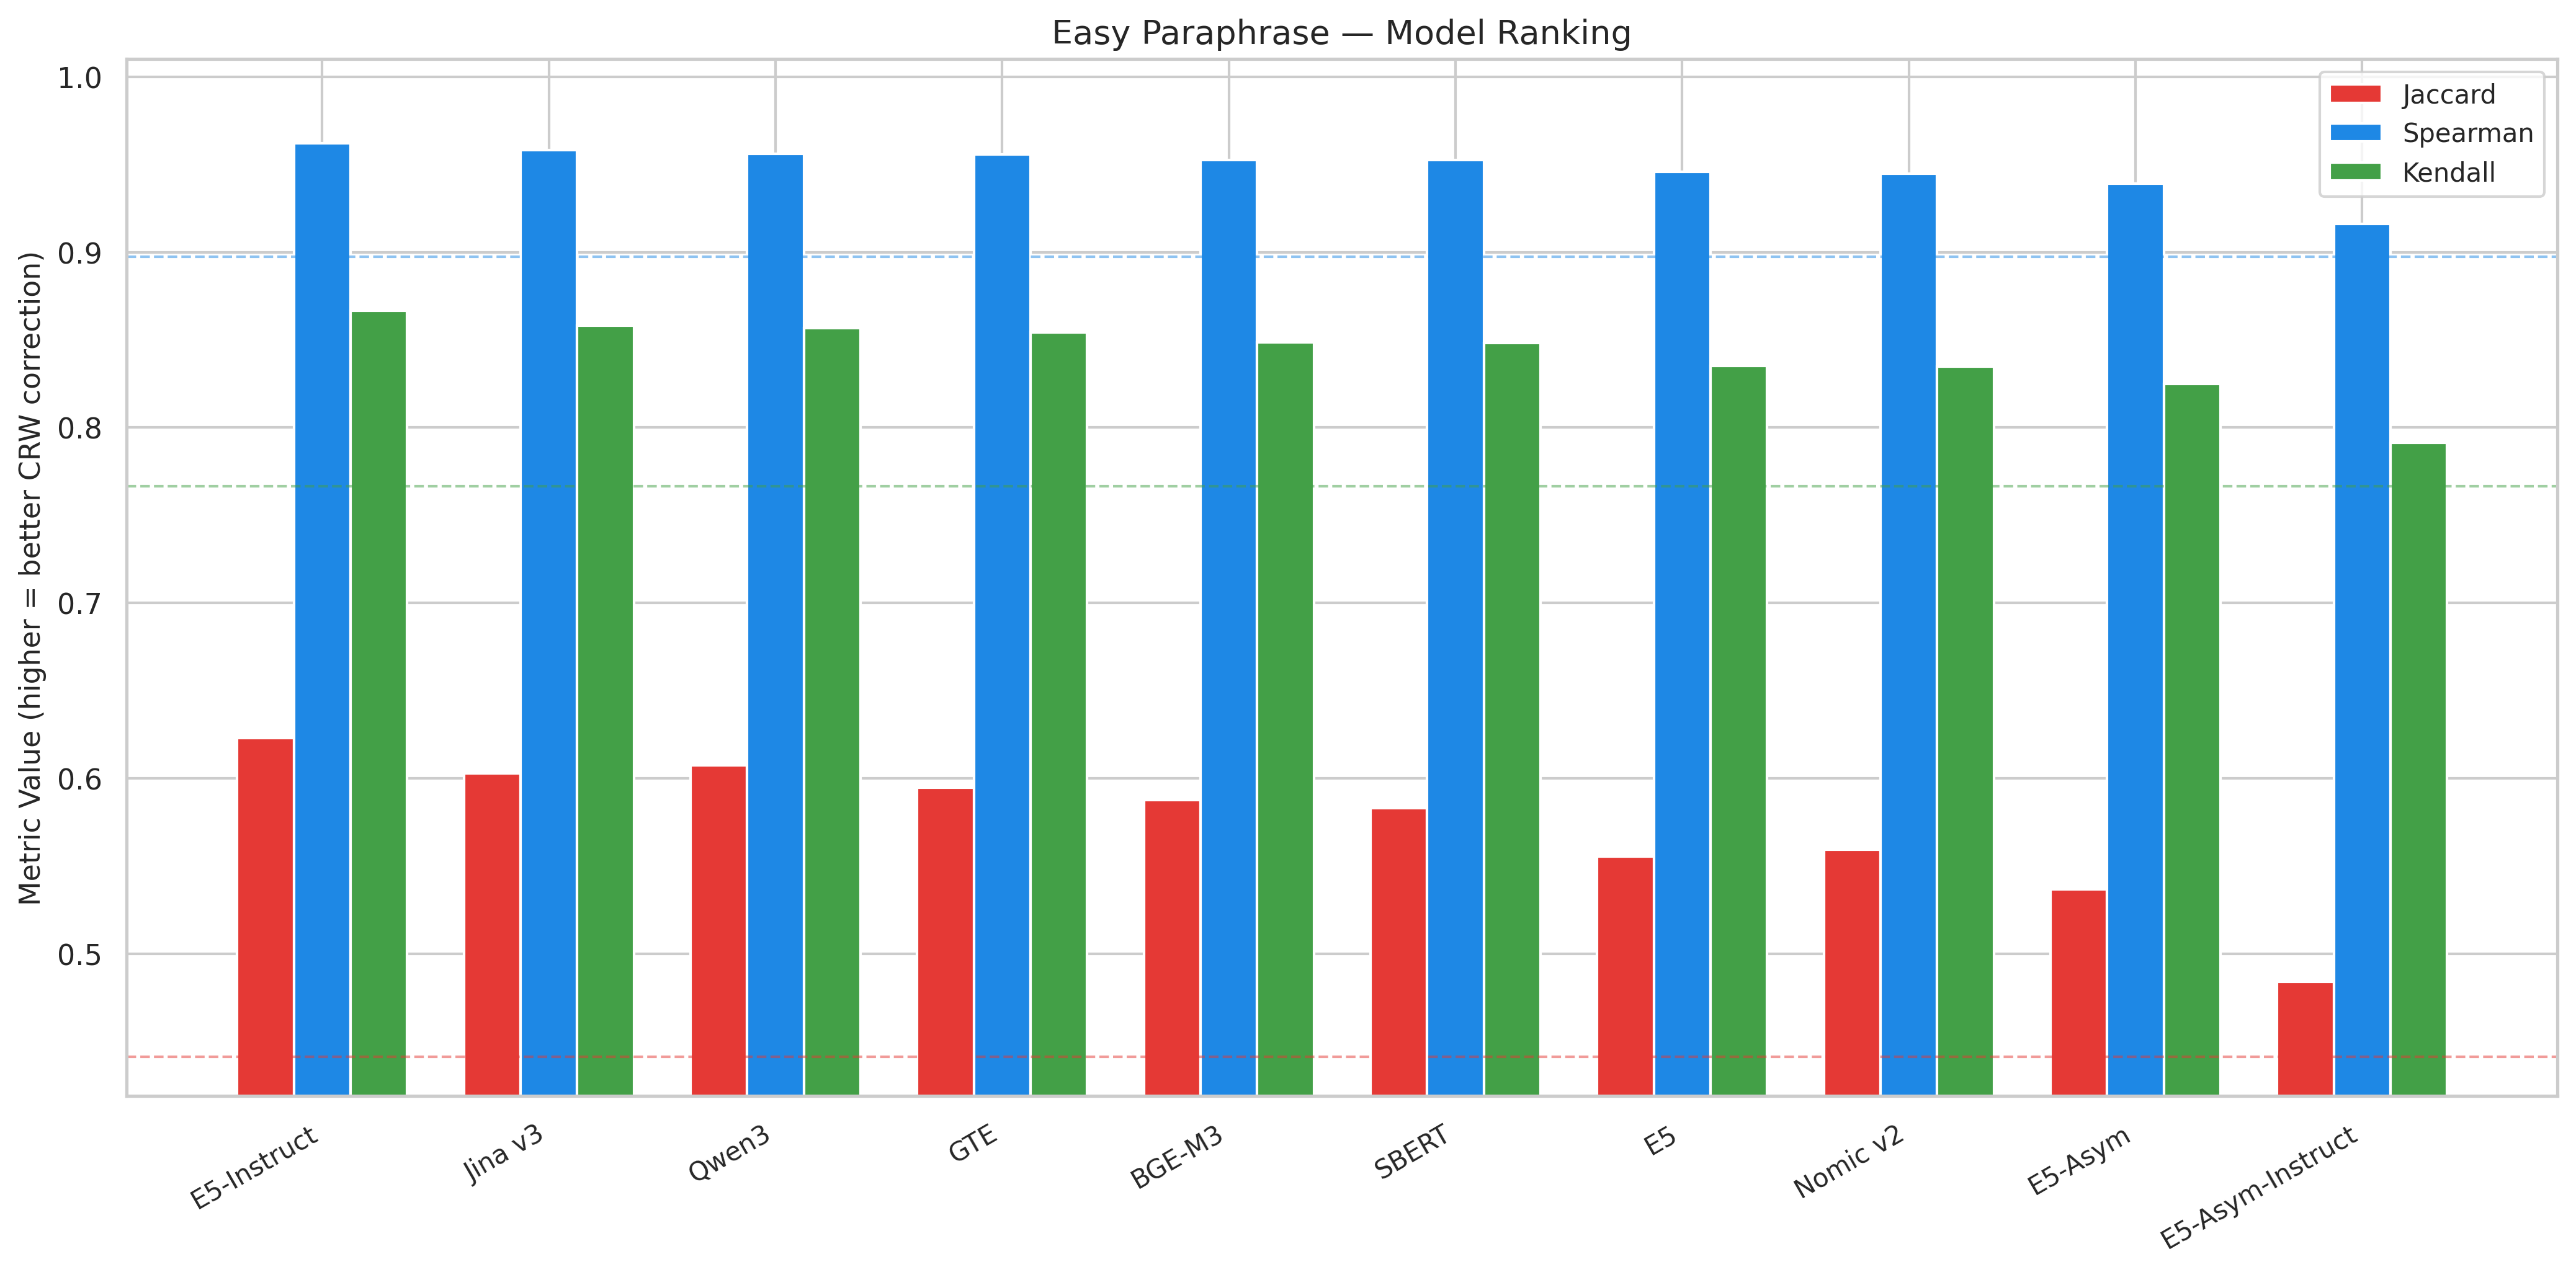

Values plotted in this chart, from the file beside it:
model, max_jaccard, max_spearman, max_kendall, optimal_alpha_jaccard, alpha_95_interval, alpha_95_low, alpha_95_high, alpha_95_width, rank_jaccard, rank_spearman, rank_kendall, composite_rank
E5-Instruct, 0.6228, 0.9621, 0.8666, 0.3, [0.3, 0.4], 0.3, 0.4, 0.1, 1, 1, 1, 1.0
Jina v3, 0.6029, 0.9581, 0.858, 0.6, [0.5, 0.7], 0.5, 0.7, 0.2, 3, 2, 2, 2.333
Qwen3, 0.6074, 0.9562, 0.8566, 0.6, [0.5, 0.8], 0.5, 0.8, 0.3, 2, 3, 3, 2.667
GTE, 0.5948, 0.9558, 0.8541, 0.8, [0.7, 0.9], 0.7, 0.9, 0.2, 4, 4, 4, 4.0
BGE-M3, 0.5876, 0.9526, 0.8485, 0.9, [0.8, 1.2], 0.8, 1.2, 0.4, 5, 5, 5, 5.0
SBERT, 0.5829, 0.9525, 0.8483, 1.1, [0.9, 1.5], 0.9, 1.5, 0.6, 6, 6, 6, 6.0
E5, 0.5555, 0.946, 0.8352, 0.5, [0.4, 0.7], 0.4, 0.7, 0.3, 8, 7, 7, 7.333
Nomic v2, 0.5592, 0.9447, 0.8347, 1.0, [0.9, 1.4], 0.9, 1.4, 0.5, 7, 8, 8, 7.667
E5-Asym, 0.5367, 0.939, 0.825, 0.6, [0.5, 0.9], 0.5, 0.9, 0.4, 9, 9, 9, 9.0
E5-Asym-Instruct, 0.484, 0.9163, 0.7913, 0.6, [0.6, 1.5], 0.6, 1.5, 0.9, 10, 10, 10, 10.0
